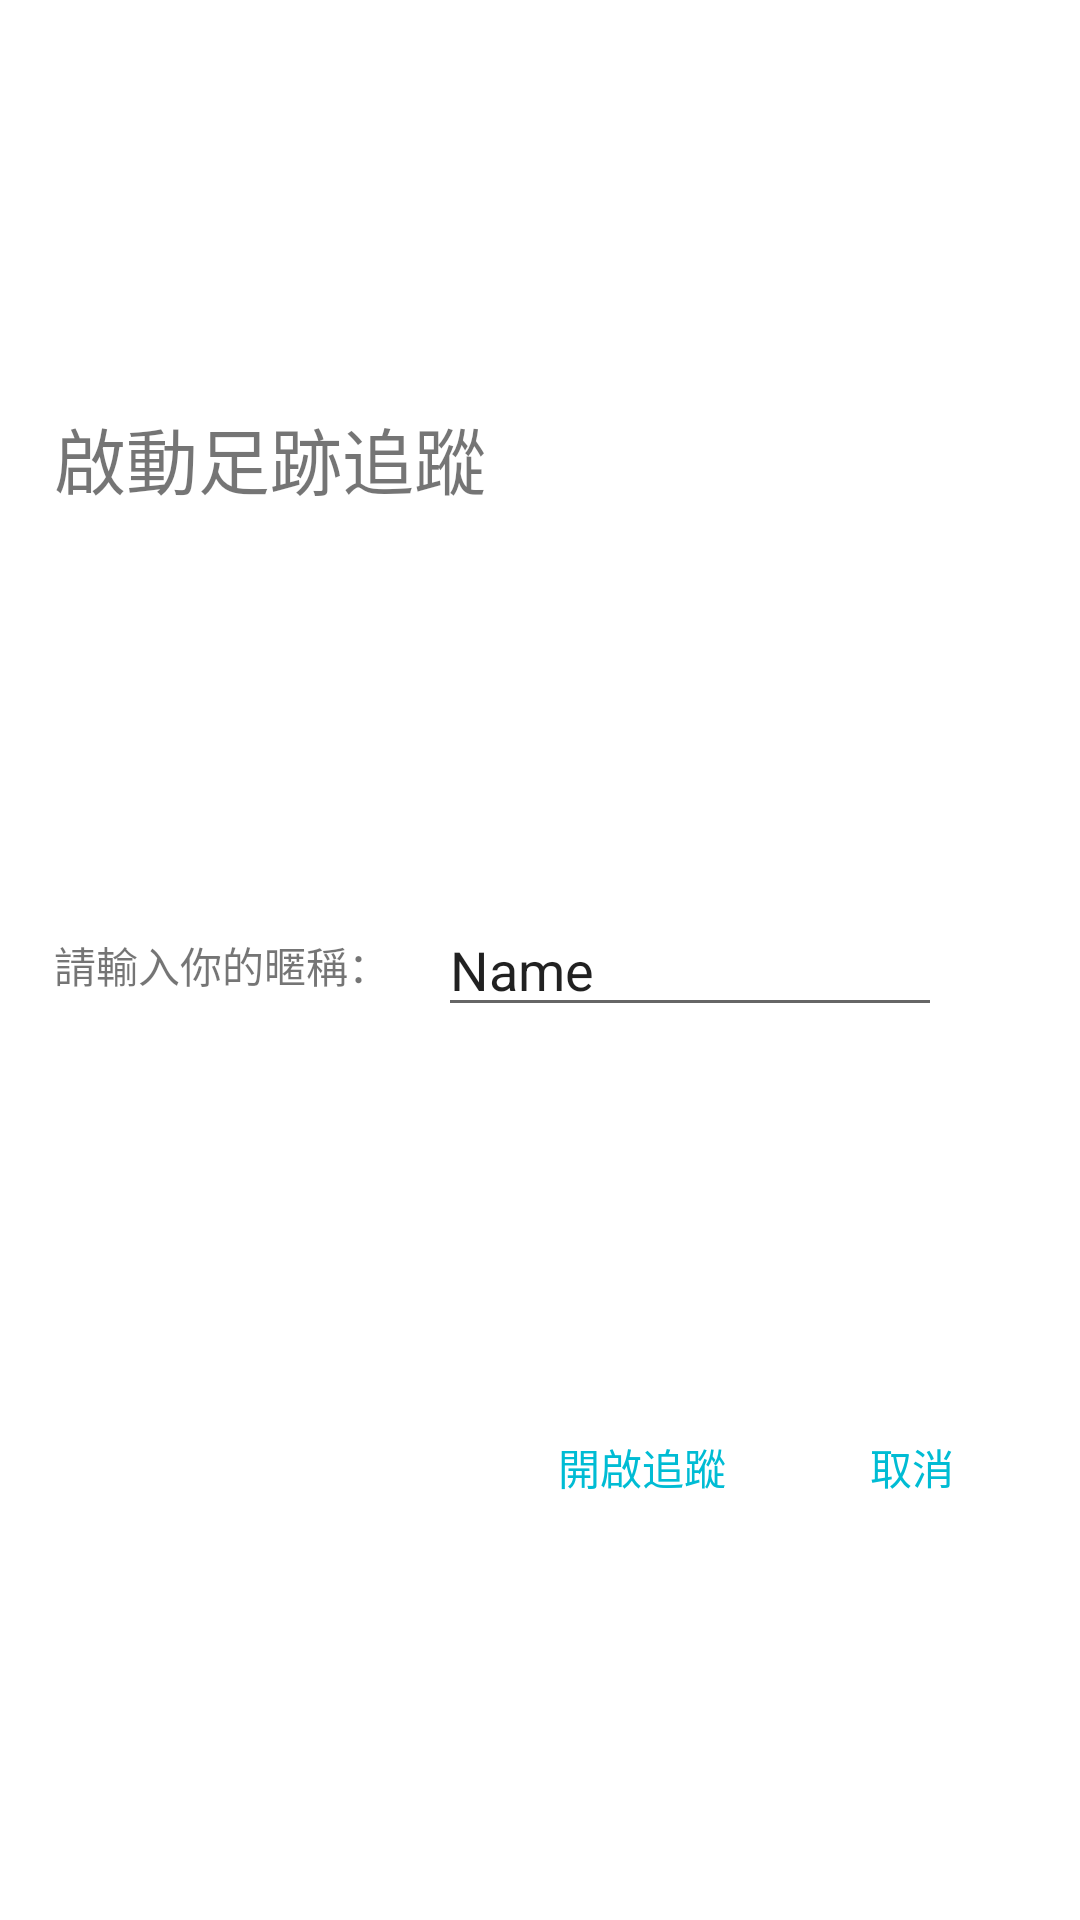

Here is an Android app screen rendered from its layout file. Give the layout XML and the strings, colors and styles it references.
<!-- AndroidManifest.xml: application theme Theme.TogetherMap -->
<!-- res/layout/alert_tracking_active.xml -->
<?xml version="1.0" encoding="utf-8"?>
<androidx.constraintlayout.widget.ConstraintLayout xmlns:android="http://schemas.android.com/apk/res/android"
    xmlns:app="http://schemas.android.com/apk/res-auto"
    xmlns:tools="http://schemas.android.com/tools"
    android:layout_width="match_parent"
    android:layout_height="wrap_content"
    android:background="@drawable/edge2">

    <TextView
        android:id="@+id/textView15"
        android:layout_width="wrap_content"
        android:layout_height="wrap_content"
        android:text="啟動足跡追蹤"
        android:textSize="24sp"
        app:layout_constraintBottom_toTopOf="@+id/textView16"
        app:layout_constraintStart_toStartOf="parent"
        app:layout_constraintTop_toTopOf="parent" />

    <TextView
        android:id="@+id/textView16"
        android:layout_width="wrap_content"
        android:layout_height="wrap_content"
        android:layout_marginTop="24dp"
        android:text="請輸入你的暱稱："
        app:layout_constraintBottom_toTopOf="@+id/alert_tracking_cancel_tv_bt"
        app:layout_constraintStart_toStartOf="parent"
        app:layout_constraintTop_toBottomOf="@+id/textView15" />

    <TextView
        android:id="@+id/alert_tracking_ok_tv_bt"
        android:layout_width="wrap_content"
        android:layout_height="32dp"
        android:layout_marginEnd="48dp"
        android:clickable="true"
        android:focusable="true"
        android:foreground="@drawable/item_touch_effect"
        android:gravity="center"
        android:text="開啟追蹤"
        android:textColor="#00BCD4"
        app:layout_constraintBottom_toBottomOf="@+id/alert_tracking_cancel_tv_bt"
        app:layout_constraintEnd_toStartOf="@+id/alert_tracking_cancel_tv_bt"
        app:layout_constraintTop_toTopOf="@+id/alert_tracking_cancel_tv_bt" />

    <TextView
        android:id="@+id/alert_tracking_cancel_tv_bt"
        android:layout_width="wrap_content"
        android:layout_height="32dp"
        android:layout_marginTop="24dp"
        android:layout_marginEnd="24dp"
        android:clickable="true"
        android:focusable="true"
        android:foreground="@drawable/item_touch_effect"
        android:gravity="center"
        android:text="取消"
        android:textColor="#00BCD4"
        app:layout_constraintBottom_toBottomOf="parent"
        app:layout_constraintEnd_toEndOf="parent"
        app:layout_constraintTop_toBottomOf="@+id/textView16" />

    <EditText
        android:id="@+id/alert_tracking_name_et"
        android:layout_width="wrap_content"
        android:layout_height="wrap_content"
        android:layout_marginStart="16dp"
        android:ems="8"
        android:inputType="textPersonName"
        android:text="Name"
        app:layout_constraintBottom_toBottomOf="@+id/textView16"
        app:layout_constraintStart_toEndOf="@+id/textView16"
        app:layout_constraintTop_toTopOf="@+id/textView16" />
</androidx.constraintlayout.widget.ConstraintLayout>
<!-- resources referenced by this layout -->
<resources>
  <!-- drawable edge2 (drawable) -->
  <?xml version="1.0" encoding="utf-8"?>
  <shape xmlns:android="http://schemas.android.com/apk/res/android"
          android:shape="rectangle">
          
          <corners
              android:radius="16dp"/>
          
  
  
  
          
          <padding
              android:top="18dp"
              android:right="18dp"
              android:bottom="18dp"
              android:left="18dp"
              />
  
          <solid
              android:color="#FFF"
              />
  
  </shape>
  <!-- drawable item_touch_effect (drawable) -->
  <?xml version="1.0" encoding="utf-8"?>
  <ripple xmlns:android="http://schemas.android.com/apk/res/android" android:color="@color/button_on_click">
  
  
  
  </ripple>
  <style name="Theme.TogetherMap" parent="Theme.MaterialComponents.DayNight.NoActionBar">
          
          <item name="colorPrimary">@color/purple_500</item>
          <item name="colorPrimaryVariant">@color/purple_700</item>
          <item name="colorOnPrimary">@color/white</item>
          
          <item name="colorSecondary">@color/teal_200</item>
          <item name="colorSecondaryVariant">@color/teal_700</item>
          <item name="colorOnSecondary">@color/black</item>
          
          <item name="android:statusBarColor" tools:targetApi="l">?attr/colorPrimaryVariant</item>
          
      </style>
  <color name="button_on_click">#0D000000</color>
  <color name="purple_500">#FF6200EE</color>
  <color name="purple_700">#FF3700B3</color>
  <color name="white">#FFFFFFFF</color>
  <color name="teal_200">#FF03DAC5</color>
  <color name="teal_700">#FF018786</color>
  <color name="black">#FF000000</color>
</resources>
